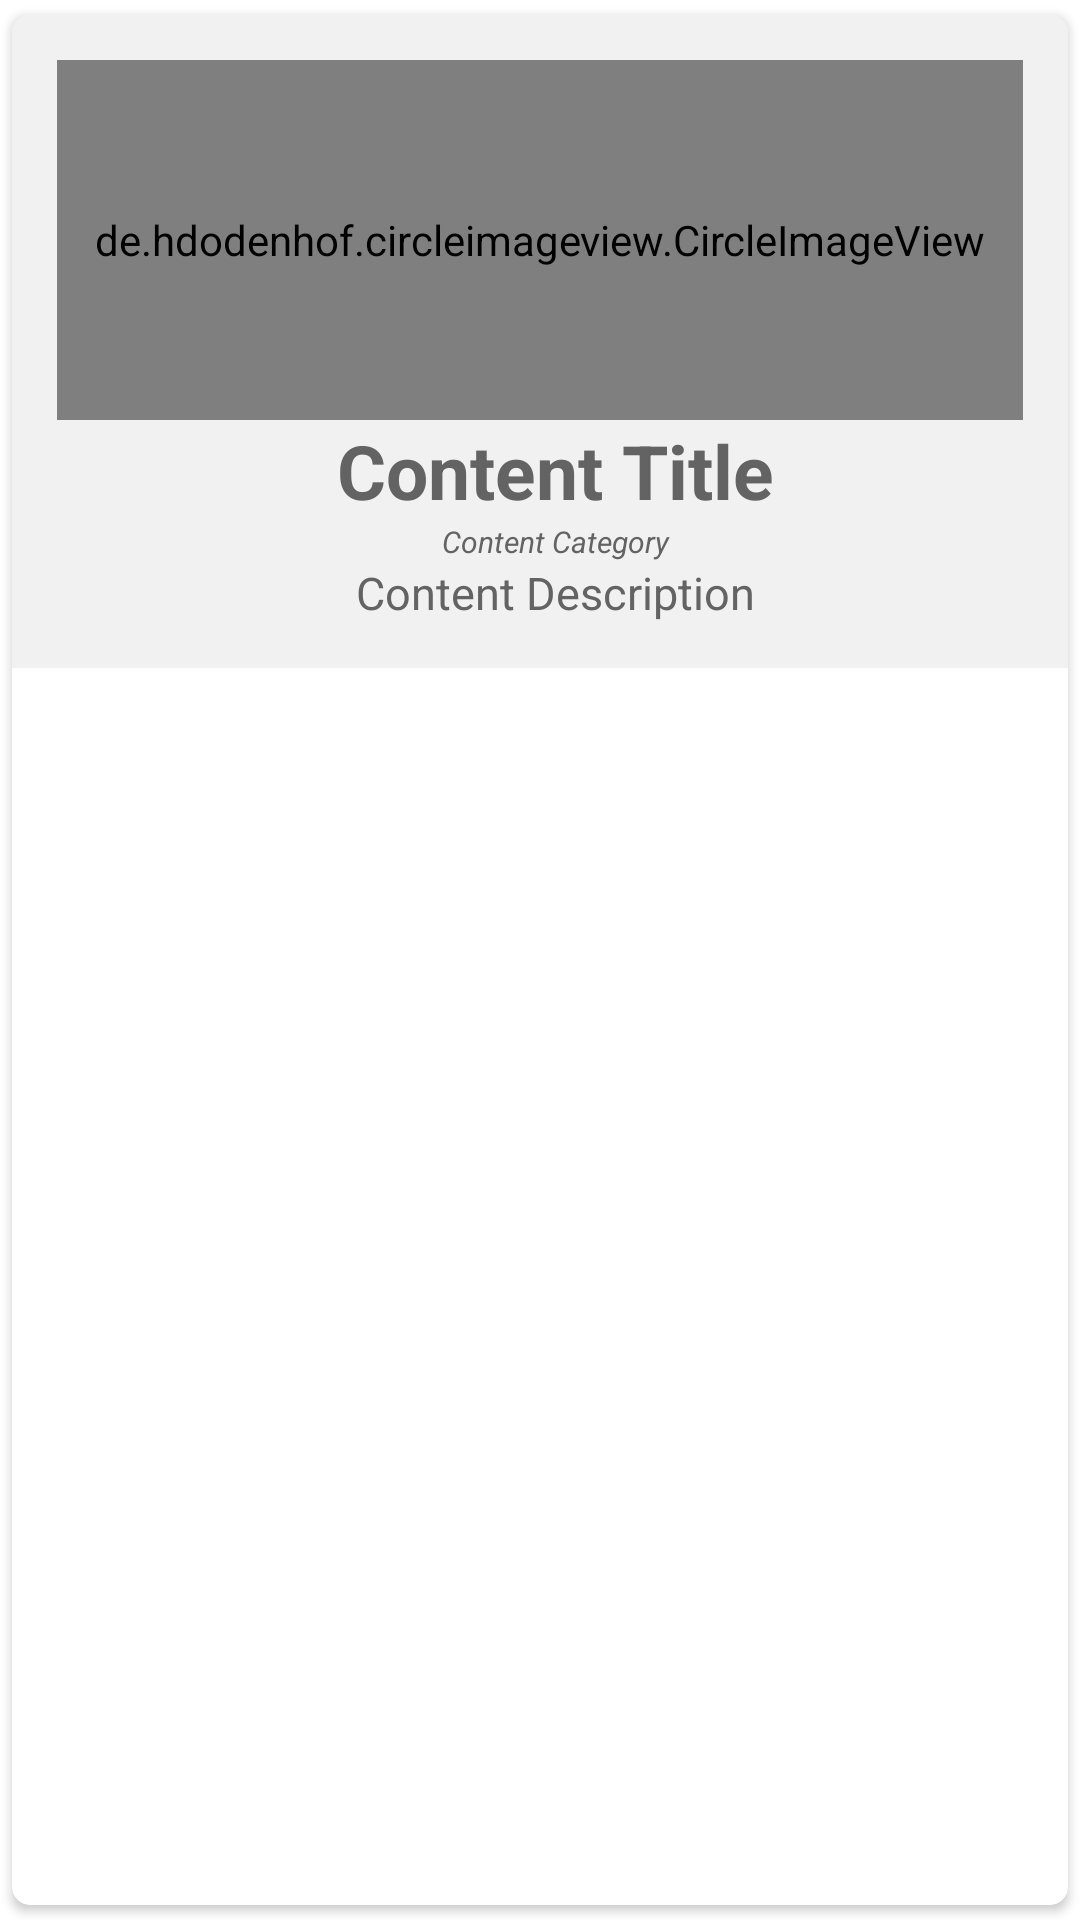

This screen was rendered from an Android layout file. Write that file and the resources it references.
<!-- AndroidManifest.xml: application theme Theme.ThagavalTimes -->
<!-- res/layout/main_item.xml -->
<?xml version="1.0" encoding="utf-8"?>
<androidx.cardview.widget.CardView xmlns:android="http://schemas.android.com/apk/res/android"
    android:layout_width="match_parent"
    android:layout_height="wrap_content"
    xmlns:app="http://schemas.android.com/apk/res-auto"
    app:cardCornerRadius="6dp"
    android:elevation="6dp"
    app:cardUseCompatPadding="true"
    >

    <RelativeLayout
        android:layout_width="match_parent"
        android:layout_height="wrap_content"
        android:padding="15dp"
        android:background="@color/contentcard"
        android:id="@+id/rle">

        <de.hdodenhof.circleimageview.CircleImageView
            android:id="@+id/img1"
            android:layout_width="match_parent"
            android:layout_height="120dp"
            android:src="@mipmap/ic_launcher"
            app:civ_border_color="#FF000000" />


        <TextView
            android:id="@+id/titletext"
            android:layout_width="match_parent"
            android:layout_height="wrap_content"
            android:layout_below="@+id/img1"
            android:layout_marginLeft="10dp"
            android:text="Content Title"
            android:textAlignment="center"
            android:textColor="@color/textcolor"
            android:textSize="25sp"
            android:textStyle="bold" />

        <TextView
            android:id="@+id/category"
            android:layout_width="match_parent"
            android:layout_height="wrap_content"
            android:layout_below="@+id/titletext"
            android:layout_marginLeft="10dp"
            android:text="Content Category"
            android:textAlignment="center"
            android:textColor="@color/textcolor"
            android:textSize="10sp"
            android:textStyle="italic"/>

        <TextView
            android:id="@+id/description"
            android:layout_width="match_parent"
            android:layout_height="wrap_content"
            android:layout_below="@+id/category"
            android:layout_marginLeft="10dp"
            android:text="Content Description"
            android:textAlignment="center"
            android:textColor="@color/textcolor"
            android:textSize="15sp" />

    </RelativeLayout>

</androidx.cardview.widget.CardView>
<!-- resources referenced by this layout -->
<resources>
  <color name="contentcard">#F1F1F1</color>
  <color name="textcolor">#636363</color>
  <!-- mipmap ic_launcher: png bitmap (mipmap-hdpi, 5893 bytes) -->
  <style name="Theme.ThagavalTimes" parent="Theme.MaterialComponents.Light.NoActionBar">
          
          <item name="colorPrimary">@color/orange</item>
          <item name="colorPrimaryVariant">#FFFFFFFF</item>
          <item name="colorOnPrimary">@color/white</item>
          
          <item name="colorSecondary">@color/orangedark</item>
          <item name="colorSecondaryVariant">@color/teal_700</item>
          <item name="colorOnSecondary">@color/black</item>
          
          <item name="android:statusBarColor" tools:targetApi="l">?attr/colorPrimaryVariant</item>
          <item name="android:windowLightStatusBar" tools:targetApi="m">true</item>
          
      </style>
  <color name="orange">#FF9800</color>
  <color name="white">#FFFFFFFF</color>
  <color name="orangedark">#A66402</color>
  <color name="teal_700">#FF018786</color>
  <color name="black">#FF000000</color>
</resources>
